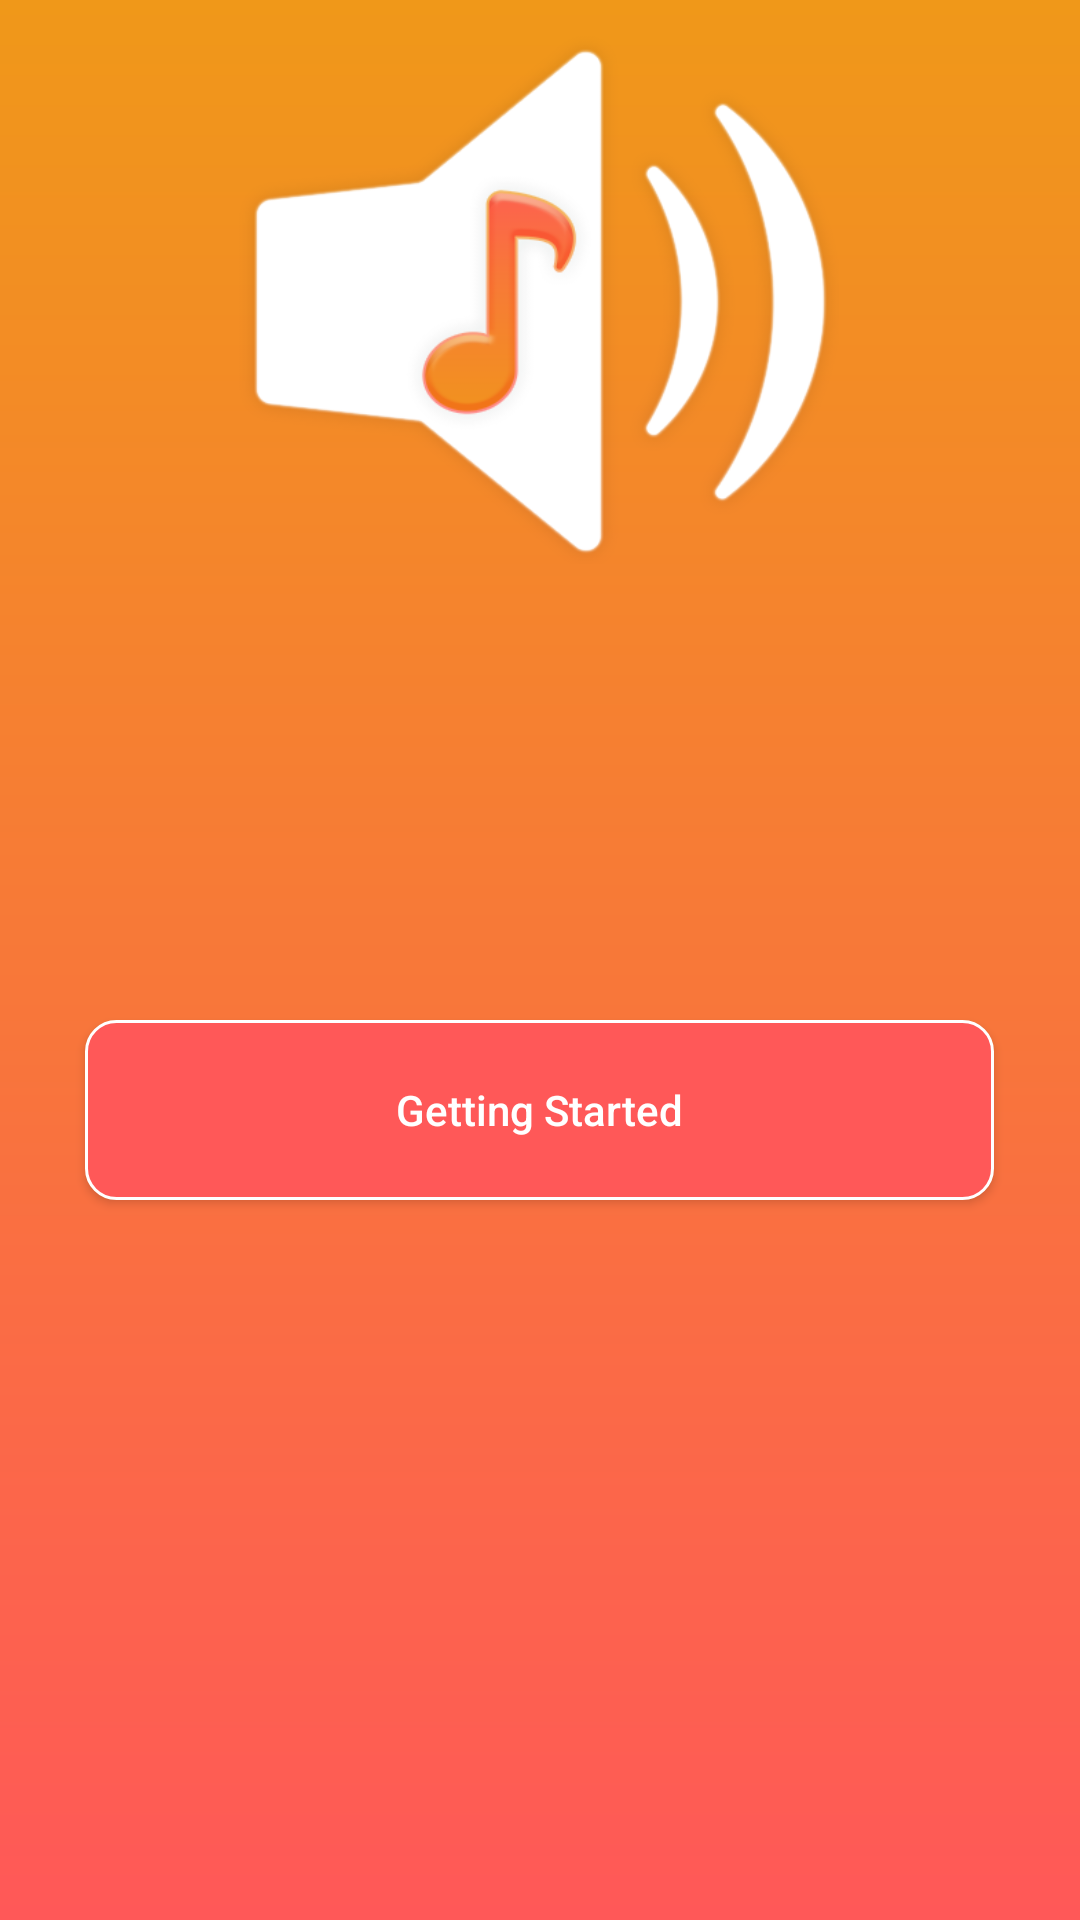

Here is an Android app screen rendered from its layout file. Give the layout XML and the strings, colors and styles it references.
<!-- AndroidManifest.xml: application theme AppTheme -->
<!-- res/layout/activity_splash.xml -->
<?xml version="1.0" encoding="utf-8"?>
<RelativeLayout
    xmlns:android="http://schemas.android.com/apk/res/android"
    xmlns:app="http://schemas.android.com/apk/res-auto"
    xmlns:tools="http://schemas.android.com/tools"
    android:layout_width="match_parent"
    android:layout_height="match_parent"
    android:background="@drawable/grad"
    android:theme="@style/AppTheme"
    tools:context=".SplashActivity">

    <RelativeLayout
        android:layout_width="wrap_content"
        android:layout_height="wrap_content"
        android:layout_centerInParent="true">

        <ImageView
            android:id="@+id/icon"
            android:layout_width="200dp"
            android:layout_height="200dp"
            android:src="@drawable/splashicon"
            android:layout_centerHorizontal="true"/>

        <TextView
            android:id="@+id/first"
            android:layout_width="@dimen/_230sdp"
            android:layout_height="wrap_content"
            android:text="Super Volume Booster and Player"
            android:layout_marginTop="20dp"
            android:textSize="20sp"
            android:textColor="#ffffff"
            android:layout_below="@+id/icon"
            android:gravity="center"
            android:layout_centerHorizontal="true"
            android:textStyle="italic"/>

        <TextView
            android:id="@+id/second"
            android:layout_width="@dimen/_230sdp"
            android:layout_height="wrap_content"
            android:text="Increase your sound volume and enjoy"
            android:layout_marginTop="5dp"
            android:textSize="15sp"
            android:layout_below="@+id/first"
            android:textColor="#D7FFFFFF"
            android:gravity="center"
            android:layout_centerHorizontal="true"
            android:textStyle="italic"/>

        <Button
            android:id="@+id/start"
            android:layout_width="303dp"
            android:layout_height="60dp"
            android:layout_marginStart="8dp"
            android:layout_marginEnd="8dp"
            android:textAllCaps="false"
            android:background="@drawable/roundbutton"
            android:text="Getting Started"
            android:textColor="#ffffff"
            android:layout_centerHorizontal="true"
            android:layout_below="@+id/icon"
            android:layout_marginTop="140dp"/>



    </RelativeLayout>

</RelativeLayout>
<!-- resources referenced by this layout -->
<resources>
  <!-- drawable grad (drawable) -->
  <shape xmlns:android="http://schemas.android.com/apk/res/android" android:shape="rectangle" >
      <gradient
          android:startColor="#ff5858"
          android:endColor="#f09819"
          android:angle="90"/>
      <corners
          android:radius="0dp"/>
  </shape>
  <!-- drawable roundbutton (drawable) -->
  <?xml version="1.0" encoding="utf-8"?>
  <shape xmlns:android="http://schemas.android.com/apk/res/android"
      android:shape="rectangle">
      <solid android:color="#ff5858" />
      <corners android:bottomRightRadius="10dp"
          android:bottomLeftRadius="10dp"
          android:topRightRadius="10dp"
          android:topLeftRadius="10dp"/>
      <stroke android:color="#ffffff" android:width="1dp" />
      <selector xmlns:android="http://schemas.android.com/apk/res/android">
          <item android:state_focused="true" android:state_pressed="false" android:drawable="@drawable/grad"/>
          <item android:state_focused="true" android:state_pressed="true"  android:drawable="@drawable/grad" />
          <item android:state_focused="false" android:state_pressed="true"  android:drawable="@drawable/grad"/></selector>
  </shape>
  <!-- drawable splashicon: png bitmap (drawable-hdpi, 11199 bytes) -->
  <style name="AppTheme" parent="Theme.AppCompat.Light.NoActionBar">
          
          <item name="colorPrimary">@color/colorPrimary</item>
          <item name="colorPrimaryDark">@color/colorPrimaryDark</item>
          <item name="colorAccent">@color/colorAccent</item>
          <item name="android:textColorSecondary">@color/iconColor</item>
      </style>
  <color name="colorPrimary">#008577</color>
  <color name="colorPrimaryDark">#00574B</color>
  <color name="colorAccent">#D81B60</color>
  <color name="iconColor">#ffffff</color>
</resources>
